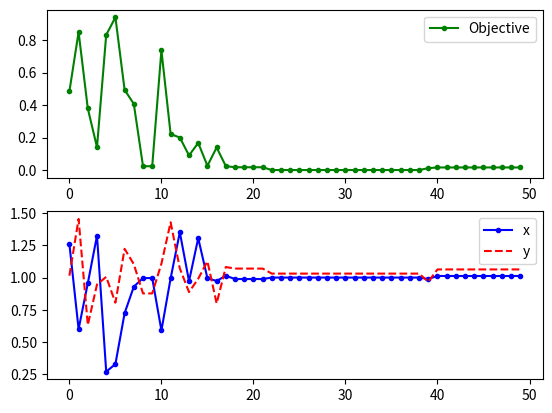

Recreate this plot in Python.
import random
import math
import matplotlib
import matplotlib.pyplot as plt

def createPlot(OBJECTIVE_ARRAY, LOCATION_ARRAY):
    fig = plt.figure() # Yeni bir figür oluşturuluyor
    ax1 = fig.add_subplot(211) # Yeni bir alan oluşturuluyor row = 2, col = 1, index = 1
    ax1.plot(OBJECTIVE_ARRAY,'g.-') # Objective değerleri ax1 alanına dahil ediliyor, yeşil renk
    ax1.legend(['Objective']) # Objective grafiğine özel başlık veriliyor

    ax2 = fig.add_subplot(212) # Yeni bir alan oluşturuluyor row = 2, col = 3, index = 2
    LOCATION_X = [] # X lokasyon değerleri için başlangıç dizisi oluşturuluyor 
    LOCATION_Y = [] # Y lokasyon değerleri için başlangıç dizisi oluşturuluyor 
    for i in range(len(LOCATION_ARRAY)):
        # X lokasyon değerleri güncelleniyor
        LOCATION_X.append(LOCATION_ARRAY[i][0])
        # Y lokasyon değerleri güncelleniyor
        LOCATION_Y.append(LOCATION_ARRAY[i][1])

    # X lokasyon değerleri ax2 alanına dahil ediliyor, mavi renk
    ax2.plot(LOCATION_X, 'b.-')
    # Y lokasyon değerleri ax2 alanına dahil ediliyor, kırmızı renk
    ax2.plot(LOCATION_Y, 'r--')
    # X ve Y grafiklerine özel başlık veriliyor
    ax2.legend(['x','y'])

    # Alanlar ekrana çizdiriliyor
    plt.show()

# ackley
def ackley(x, y):
    val = - 20 * math.exp(-0.2 * math.sqrt(0.5*(x**2 + y**2)))
    val += - math.exp(0.5*(math.cos(2*math.pi*x) + math.cos(2*math.pi*y))) + math.e + 20
    return val

ackley_test_range = [5, -5]

# beale
def beale(x, y):
    val = (1.5 - x + x*y)**2 + (2.25 - x + x*y**2)**2 + (2.625 - x + x*y**3)**2
    return val


beale_test_range = [4.5, -4.5]

# gold-stein price
def gold_stein_price(x, y):
    val = 1 + ((x + y + 1)**2)*(19 - 14*x + 3*x**2 - 14*y + 6*x*y + 3*y**2)
    val *= 30 + ((2*x - 3*y)**2)*(18 - 32*x + 12*x**2 + 48*y - 36*x*y + 27*y**2)
    return val

gold_stein_price_test_range = [2, -2]

# Levi
def levi(x, y):
    val = math.sin(3*math.pi*x)**2 + ((x - 1)**2)*(1 + math.sin(3 * math.pi*y)**2)
    val += ((y - 1)**2)*(1 + math.sin(2*math.pi*y)**2)
    return val

levi_test_range = [10, -10]

def simulatedAnneling(startedLocation=[0.5, -0.5],
                      numberOfIterations=[10, 10],
                      temperatureValues=700,
                      fraction=.88,
                      functionToOptimize=None,
                      functionRange=[1, -1]
                      ):

    if startedLocation[0] > functionRange[0] or startedLocation[0] < functionRange[1]:
        raise Exception(
            "Başlangıç konumu(x) fonksiyon aralığına ait olmalıdır.")
    elif startedLocation[1] > functionRange[0] or startedLocation[1] < functionRange[1]:
        raise Exception(
            "Başlangıç konumu(y) fonksiyon aralığına ait olmalıdır.")
    elif numberOfIterations[0] < 1 or numberOfIterations[1] < 1:
        raise Exception("İterasyon sayıları 1'den daha yüksek olmalıdır.")
    elif temperatureValues < 1:
        raise Exception(
            "Sıcaklık değeri 1'den büyük olmalıdır.")
    elif fraction < .8 or fraction > .95:
        raise Exception(
            "Fraksiyon değeri 0.8 ve 0.95 değerleri arasında olmalıdır.")
    elif functionToOptimize == None:
        raise Exception("Optimize edilecek bir fonksiyon bulunamadı.")
    elif functionRange[0] < functionRange[1]:
        raise Exception(
            "Fonksiyon değerlerinin formatı: [MAX, MİN] şeklinde olmalıdır.")

# ---- SABİT DEĞİŞKEN TANIMLAMALARI - BAŞLANGIÇ

    #  X VE Y BAŞLANGIÇ NOKTALARIMIZ
    START_POINT_X = startedLocation[0]
    START_POINT_Y = startedLocation[1]

    #  Maximum iterasyon sayımız
    N = numberOfIterations[0]

    #  Bir iterasyonda kaç kez komşu bulma denemesi yapacağını belirleyen sayımız
    M = numberOfIterations[1]

    #  Başlangıç sıcaklığı
    TEMPERATURE_MAX = temperatureValues

    #  ALPHA DEĞERİ
    ALPHA = fraction

    #  Optimize edilecek fonksiyon
    FUNCTION_TO_OPTIMIZE = functionToOptimize

    #  Optimize edilecek fonksiyonun değer aralığı
    FUNCTION_RANGE_MAX = functionRange[0]
    FUNCTION_RANGE_MIN = functionRange[1]

# ---- SABİT DEĞİŞKEN TANIMLAMALARI - SON

# ---- BAŞLANGIÇ DEĞERLERİ OLUŞTURMA - BAŞLANGIÇ
    T = TEMPERATURE_MAX
    accept_x = START_POINT_X
    accept_y = START_POINT_Y
    accept_solution = FUNCTION_TO_OPTIMIZE(START_POINT_X, START_POINT_Y)
    # Grafik çizimi için verilerin tutulduğu diziler
    ALL_OBJECTIVE = []
    ALL_OBJECTIVE_LOCATION = []
# ---- BAŞLANGIÇ DEĞERLERİ OLUŞTURMA - SON

# ---- EN İYİ DEĞERLERİ HESAPLAMAK İÇİN İTERASYON BAŞLATILIYOR
    for i in range(N):
        
        for j in range(M):
            # Yeni ve rassal olarak x, y noktaları üretiliyor
            x1 = accept_x + random.gauss(0.5, .1*(FUNCTION_RANGE_MAX - FUNCTION_RANGE_MIN))
            y1 = accept_y + random.gauss(-0.5, .1*(FUNCTION_RANGE_MAX - FUNCTION_RANGE_MIN))
            # Eğer ki aralık dışında bir değer üretildiyse aralık sınırlarına sabitleniyor
            x1 = min(x1, FUNCTION_RANGE_MAX) if x1 > 0 else max(x1, FUNCTION_RANGE_MIN)
            y1 = min(y1, FUNCTION_RANGE_MAX) if y1 > 0 else max(y1, FUNCTION_RANGE_MIN)
            delta = FUNCTION_TO_OPTIMIZE(x1, y1) - accept_solution         
            # Fonksiyon değeri eski fonksiyon değerinden yüksek ise (kötü ise)
            if (FUNCTION_TO_OPTIMIZE(x1, y1) > accept_solution):
                # Boltzmann sabiti
                # Normalde = 1.38064852e-23
                kB = 1.38064852e-3
                # Boltzmann dağılımı
                distribution = math.exp(-abs(delta)/(kB*T))
                # Eğer rassal olarak üretilen sayı dağılımdan küçük ise [0, 1) -> rassal değer
                if (random.random() < distribution):
                    # Kötü sonuç kabul edilir. Veriler yenileriyle güncellenir.
                    accept_x = x1
                    accept_y = y1
                    accept_solution = FUNCTION_TO_OPTIMIZE(accept_x, accept_y)
            else:
                # Sonuç zaten iyidir. Veriler yenileriyle güncellenir.
                accept_x = x1
                accept_y = y1
                accept_solution = FUNCTION_TO_OPTIMIZE(accept_x, accept_y)

        # Alfa ile sıcaklık düşürülür.
        T = ALPHA * T
        print('İterasyon {0}: {1}, {2}'.format(i + 1, [accept_x, accept_y], accept_solution))
        ALL_OBJECTIVE.append(accept_solution)
        ALL_OBJECTIVE_LOCATION.append([accept_x, accept_y])

    print('En iyi çözüm için x ve y: ' + str(accept_x) + ', ' + str(accept_y))
    print('En iyi x ve y için sonuç: ' + str(accept_solution))

    # Hesaplanan değerlere bağlı olarak grafikler çizdiriliyor
    createPlot(ALL_OBJECTIVE, ALL_OBJECTIVE_LOCATION)


def main():
    try:
        simulatedAnneling(
            numberOfIterations=[50, 500],
            functionToOptimize=levi,
            functionRange=levi_test_range
        )
    except Exception as e:
        print(e)

if __name__ == '__main__':
    main()
